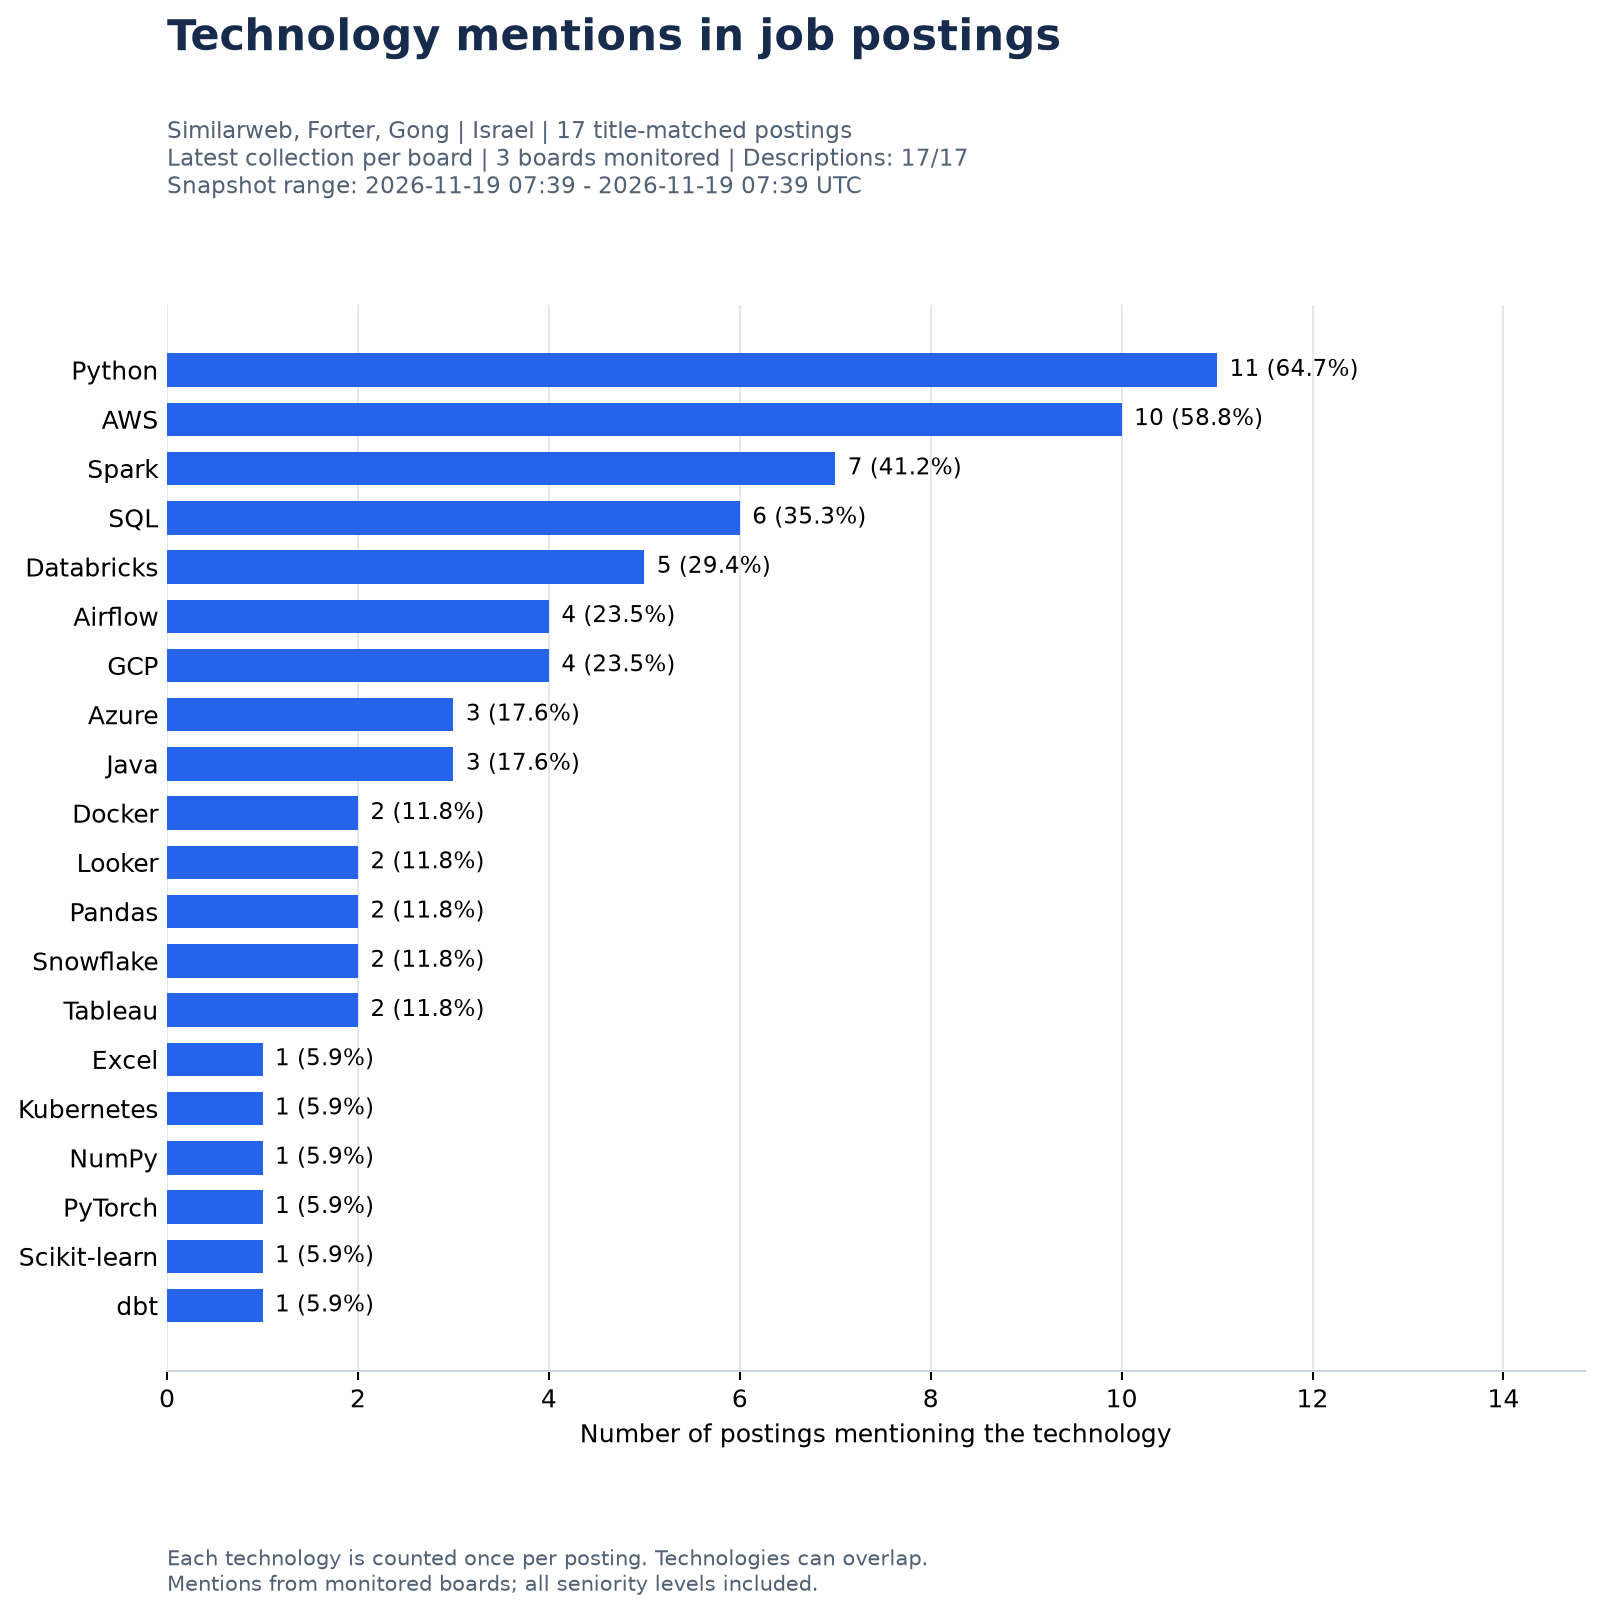

The table this chart was drawn from, first rows:
technology, posting_count, posting_share_pct, source, posting_scope, board_tokens, collection_ids, snapshot_time_min_utc, snapshot_time_max_utc, monitored_scope_count, monitored_board_count, contributing_board_count, employer_count, analyzed_posting_count, empty_description_count
Python, 11, 64.7, greenhouse, all_seniority, similarweb, forter, gongio, 107, 108, 109, 2026-11-19T07:39:48.765140+00:00, 2026-11-19T07:39:48.989093+00:00, 3, 3, 3, 3, 17, 0
AWS, 10, 58.8, greenhouse, all_seniority, similarweb, forter, gongio, 107, 108, 109, 2026-11-19T07:39:48.765140+00:00, 2026-11-19T07:39:48.989093+00:00, 3, 3, 3, 3, 17, 0
Spark, 7, 41.2, greenhouse, all_seniority, similarweb, forter, gongio, 107, 108, 109, 2026-11-19T07:39:48.765140+00:00, 2026-11-19T07:39:48.989093+00:00, 3, 3, 3, 3, 17, 0
SQL, 6, 35.3, greenhouse, all_seniority, similarweb, forter, gongio, 107, 108, 109, 2026-11-19T07:39:48.765140+00:00, 2026-11-19T07:39:48.989093+00:00, 3, 3, 3, 3, 17, 0
Databricks, 5, 29.4, greenhouse, all_seniority, similarweb, forter, gongio, 107, 108, 109, 2026-11-19T07:39:48.765140+00:00, 2026-11-19T07:39:48.989093+00:00, 3, 3, 3, 3, 17, 0
Airflow, 4, 23.5, greenhouse, all_seniority, similarweb, forter, gongio, 107, 108, 109, 2026-11-19T07:39:48.765140+00:00, 2026-11-19T07:39:48.989093+00:00, 3, 3, 3, 3, 17, 0
GCP, 4, 23.5, greenhouse, all_seniority, similarweb, forter, gongio, 107, 108, 109, 2026-11-19T07:39:48.765140+00:00, 2026-11-19T07:39:48.989093+00:00, 3, 3, 3, 3, 17, 0
Azure, 3, 17.6, greenhouse, all_seniority, similarweb, forter, gongio, 107, 108, 109, 2026-11-19T07:39:48.765140+00:00, 2026-11-19T07:39:48.989093+00:00, 3, 3, 3, 3, 17, 0
Java, 3, 17.6, greenhouse, all_seniority, similarweb, forter, gongio, 107, 108, 109, 2026-11-19T07:39:48.765140+00:00, 2026-11-19T07:39:48.989093+00:00, 3, 3, 3, 3, 17, 0
Docker, 2, 11.8, greenhouse, all_seniority, similarweb, forter, gongio, 107, 108, 109, 2026-11-19T07:39:48.765140+00:00, 2026-11-19T07:39:48.989093+00:00, 3, 3, 3, 3, 17, 0
Looker, 2, 11.8, greenhouse, all_seniority, similarweb, forter, gongio, 107, 108, 109, 2026-11-19T07:39:48.765140+00:00, 2026-11-19T07:39:48.989093+00:00, 3, 3, 3, 3, 17, 0
Pandas, 2, 11.8, greenhouse, all_seniority, similarweb, forter, gongio, 107, 108, 109, 2026-11-19T07:39:48.765140+00:00, 2026-11-19T07:39:48.989093+00:00, 3, 3, 3, 3, 17, 0
Snowflake, 2, 11.8, greenhouse, all_seniority, similarweb, forter, gongio, 107, 108, 109, 2026-11-19T07:39:48.765140+00:00, 2026-11-19T07:39:48.989093+00:00, 3, 3, 3, 3, 17, 0
Tableau, 2, 11.8, greenhouse, all_seniority, similarweb, forter, gongio, 107, 108, 109, 2026-11-19T07:39:48.765140+00:00, 2026-11-19T07:39:48.989093+00:00, 3, 3, 3, 3, 17, 0
Excel, 1, 5.9, greenhouse, all_seniority, similarweb, forter, gongio, 107, 108, 109, 2026-11-19T07:39:48.765140+00:00, 2026-11-19T07:39:48.989093+00:00, 3, 3, 3, 3, 17, 0
Kubernetes, 1, 5.9, greenhouse, all_seniority, similarweb, forter, gongio, 107, 108, 109, 2026-11-19T07:39:48.765140+00:00, 2026-11-19T07:39:48.989093+00:00, 3, 3, 3, 3, 17, 0
NumPy, 1, 5.9, greenhouse, all_seniority, similarweb, forter, gongio, 107, 108, 109, 2026-11-19T07:39:48.765140+00:00, 2026-11-19T07:39:48.989093+00:00, 3, 3, 3, 3, 17, 0
PyTorch, 1, 5.9, greenhouse, all_seniority, similarweb, forter, gongio, 107, 108, 109, 2026-11-19T07:39:48.765140+00:00, 2026-11-19T07:39:48.989093+00:00, 3, 3, 3, 3, 17, 0
Scikit-learn, 1, 5.9, greenhouse, all_seniority, similarweb, forter, gongio, 107, 108, 109, 2026-11-19T07:39:48.765140+00:00, 2026-11-19T07:39:48.989093+00:00, 3, 3, 3, 3, 17, 0
dbt, 1, 5.9, greenhouse, all_seniority, similarweb, forter, gongio, 107, 108, 109, 2026-11-19T07:39:48.765140+00:00, 2026-11-19T07:39:48.989093+00:00, 3, 3, 3, 3, 17, 0
